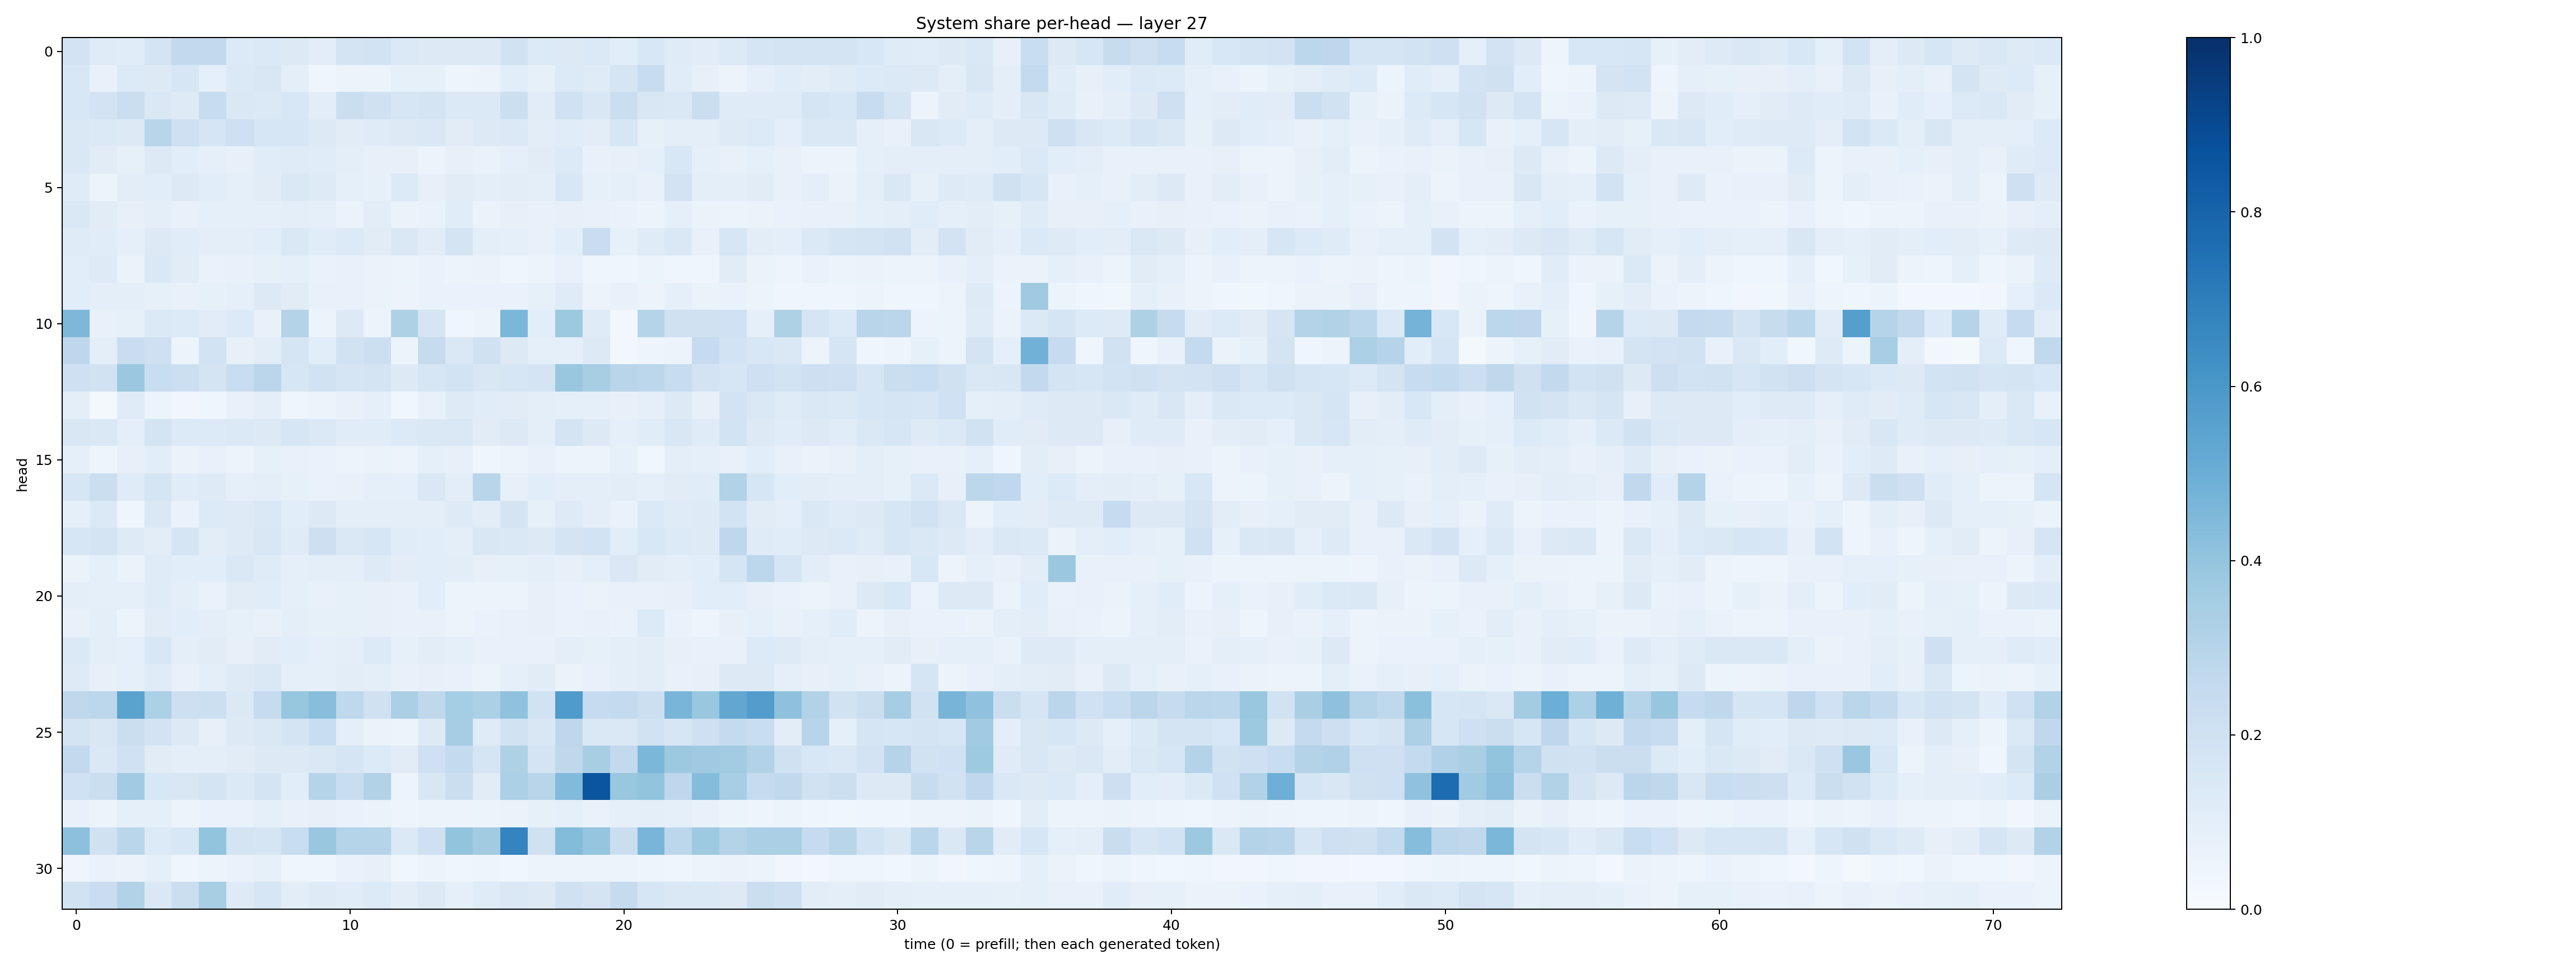

Data behind this chart, as committed beside it:
0.18251063, 0.119647965, 0.11636783, 0.17726497, 0.25979212, 0.25900963, 0.13410765, 0.14046973, 0.12762964, 0.10450634, 0.17219044, 0.18393469, 0.13831578, 0.12715343, 0.13053195, 0.13150573, 0.18949366, 0.13638718, 0.12804443, 0.13939054, 0.1079257, 0.15285817, 0.11812418, 0.112059325
0.1547, 0.07085, 0.1341, 0.1296, 0.1592, 0.08712, 0.1382, 0.1512, 0.1002, 0.04285, 0.05629, 0.06169, 0.083, 0.08517, 0.0499, 0.05741, 0.1079, 0.08387, 0.1332, 0.1181, 0.169, 0.2383, 0.114, 0.07958
0.1541, 0.1832, 0.2198, 0.1413, 0.1243, 0.2381, 0.1448, 0.1377, 0.1552, 0.103, 0.2213, 0.1959, 0.1582, 0.1751, 0.139, 0.1376, 0.2173, 0.1123, 0.201, 0.1519, 0.2193, 0.1485, 0.1477, 0.2197
0.1474, 0.1398, 0.1259, 0.2894, 0.2043, 0.1693, 0.206, 0.1611, 0.1639, 0.1294, 0.1107, 0.1198, 0.1296, 0.1466, 0.1098, 0.1281, 0.1396, 0.1037, 0.1143, 0.1033, 0.1563, 0.08349, 0.09901, 0.1012
0.1477, 0.1114, 0.08216, 0.1281, 0.1071, 0.08847, 0.07836, 0.1167, 0.1195, 0.1135, 0.1006, 0.07891, 0.0798, 0.06178, 0.08185, 0.0673, 0.08611, 0.1107, 0.1347, 0.07536, 0.08097, 0.09103, 0.1535, 0.08934
0.1176, 0.05937, 0.1026, 0.1079, 0.1262, 0.1083, 0.08738, 0.1126, 0.1459, 0.1219, 0.08605, 0.08378, 0.1338, 0.08115, 0.1117, 0.1001, 0.1034, 0.09801, 0.155, 0.08239, 0.08769, 0.07696, 0.1819, 0.1001
0.1412, 0.11, 0.08167, 0.09562, 0.07795, 0.08812, 0.08823, 0.09288, 0.09439, 0.0874, 0.06616, 0.102, 0.06453, 0.06856, 0.1147, 0.06431, 0.08107, 0.0706, 0.08153, 0.07804, 0.06865, 0.05372, 0.08621, 0.06297
0.1185, 0.1136, 0.09349, 0.126, 0.1149, 0.09623, 0.09915, 0.1083, 0.1476, 0.1149, 0.1349, 0.1098, 0.1454, 0.1101, 0.1741, 0.09928, 0.08612, 0.07052, 0.1076, 0.2274, 0.08316, 0.1194, 0.1431, 0.07113
0.1073, 0.124, 0.06403, 0.1412, 0.1118, 0.06782, 0.07175, 0.08351, 0.08823, 0.06874, 0.07127, 0.06451, 0.05879, 0.06739, 0.05918, 0.06429, 0.04152, 0.05528, 0.07685, 0.04112, 0.04246, 0.0544, 0.04686, 0.04054
0.1085, 0.09507, 0.09402, 0.08205, 0.07572, 0.08493, 0.09187, 0.1287, 0.1095, 0.07586, 0.07562, 0.06634, 0.05846, 0.06846, 0.0697, 0.0688, 0.06725, 0.08377, 0.1172, 0.05579, 0.07332, 0.05566, 0.08826, 0.06315
0.4547, 0.07784, 0.08419, 0.14, 0.1344, 0.112, 0.1333, 0.07185, 0.3066, 0.06093, 0.1327, 0.05934, 0.3217, 0.1713, 0.04537, 0.0551, 0.4575, 0.1058, 0.3783, 0.1189, 0.02752, 0.2971, 0.1978, 0.1974
0.2761, 0.0986, 0.2295, 0.2062, 0.0541, 0.1859, 0.08133, 0.1047, 0.1685, 0.1058, 0.1892, 0.216, 0.0546, 0.2439, 0.1474, 0.1954, 0.1312, 0.08715, 0.08661, 0.1263, 0.02434, 0.05004, 0.05581, 0.2485
0.2054, 0.1894, 0.379, 0.232, 0.2183, 0.1742, 0.2327, 0.2813, 0.1632, 0.1901, 0.1659, 0.1787, 0.1278, 0.1581, 0.1838, 0.1519, 0.159, 0.177, 0.3847, 0.3402, 0.291, 0.2778, 0.2394, 0.1817
0.09722, 0.02157, 0.1179, 0.06043, 0.03216, 0.04292, 0.07269, 0.1012, 0.04186, 0.05671, 0.07483, 0.09143, 0.03591, 0.07434, 0.1232, 0.1166, 0.1097, 0.09697, 0.08676, 0.09191, 0.0801, 0.09088, 0.1252, 0.07826
0.1488, 0.1428, 0.09861, 0.1762, 0.1346, 0.1335, 0.1386, 0.1323, 0.1632, 0.139, 0.1146, 0.1155, 0.133, 0.1421, 0.1443, 0.1119, 0.1275, 0.1014, 0.1733, 0.1287, 0.08909, 0.1165, 0.1488, 0.1175
0.08734, 0.04811, 0.07922, 0.1081, 0.06516, 0.07271, 0.05495, 0.08291, 0.07786, 0.06938, 0.06219, 0.06475, 0.0547, 0.09071, 0.07829, 0.04127, 0.06173, 0.07523, 0.06166, 0.06225, 0.08342, 0.03735, 0.09486, 0.09002
0.1566, 0.2223, 0.1173, 0.1699, 0.1135, 0.1242, 0.08954, 0.1015, 0.08567, 0.06792, 0.07507, 0.09345, 0.09004, 0.143, 0.1038, 0.2921, 0.08076, 0.1058, 0.1007, 0.09479, 0.1031, 0.09189, 0.1132, 0.117
0.08723, 0.1391, 0.04171, 0.1434, 0.06855, 0.1334, 0.1223, 0.1423, 0.1089, 0.1285, 0.0999, 0.09545, 0.09499, 0.09422, 0.1217, 0.1048, 0.1733, 0.08547, 0.1213, 0.09586, 0.06887, 0.1382, 0.1195, 0.1245
0.1585, 0.1743, 0.1237, 0.1042, 0.1713, 0.1026, 0.1232, 0.1514, 0.118, 0.2123, 0.1429, 0.1608, 0.1148, 0.1059, 0.09606, 0.149, 0.1471, 0.1261, 0.1746, 0.1849, 0.1086, 0.1542, 0.1344, 0.1219
0.06473, 0.09207, 0.0637, 0.1197, 0.1088, 0.1089, 0.1473, 0.118, 0.08677, 0.09692, 0.09941, 0.1214, 0.1019, 0.1059, 0.1036, 0.08019, 0.08451, 0.09899, 0.0815, 0.09389, 0.1467, 0.1124, 0.09833, 0.1064
0.1005, 0.08846, 0.08871, 0.1204, 0.09452, 0.06672, 0.1113, 0.1135, 0.08717, 0.07461, 0.08529, 0.08143, 0.0713, 0.1072, 0.06084, 0.05987, 0.05428, 0.0816, 0.06904, 0.0641, 0.07592, 0.07131, 0.08037, 0.1079
0.07436, 0.09904, 0.05288, 0.1127, 0.1066, 0.09999, 0.0842, 0.07649, 0.09755, 0.08578, 0.08209, 0.08203, 0.07647, 0.07423, 0.06153, 0.0669, 0.07299, 0.07922, 0.06905, 0.07066, 0.06671, 0.1339, 0.06954, 0.05007
0.137, 0.1007, 0.08657, 0.1562, 0.1008, 0.1113, 0.08065, 0.1116, 0.1058, 0.09151, 0.09792, 0.1332, 0.08424, 0.1048, 0.08965, 0.07713, 0.07237, 0.07069, 0.09743, 0.08403, 0.09559, 0.1041, 0.07855, 0.07482
0.1216, 0.07846, 0.08708, 0.1206, 0.0709, 0.09756, 0.1229, 0.145, 0.08936, 0.08688, 0.1024, 0.1001, 0.0768, 0.07823, 0.07636, 0.05212, 0.09096, 0.113, 0.06435, 0.07471, 0.09817, 0.1027, 0.07037, 0.08073
0.2705, 0.2782, 0.5496, 0.3298, 0.2113, 0.2155, 0.1402, 0.2456, 0.3929, 0.4273, 0.2731, 0.197, 0.3342, 0.2716, 0.3531, 0.3308, 0.4101, 0.1897, 0.5855, 0.2476, 0.2544, 0.217, 0.4656, 0.3874
0.179, 0.1484, 0.2265, 0.18, 0.1292, 0.07813, 0.1303, 0.1468, 0.1766, 0.2337, 0.09409, 0.06339, 0.05899, 0.1273, 0.3486, 0.1174, 0.1928, 0.1506, 0.2763, 0.1469, 0.1448, 0.1939, 0.1637, 0.2046
0.258, 0.1452, 0.203, 0.1115, 0.09517, 0.1006, 0.1127, 0.1301, 0.1266, 0.1451, 0.1686, 0.1354, 0.1115, 0.2068, 0.2544, 0.1664, 0.3221, 0.1738, 0.2701, 0.3423, 0.2616, 0.4583, 0.3767, 0.3698
0.1997, 0.2206, 0.3637, 0.1541, 0.1492, 0.1749, 0.1401, 0.1743, 0.1081, 0.2987, 0.2342, 0.3113, 0.0581, 0.1492, 0.2189, 0.1133, 0.3303, 0.2927, 0.4414, 0.8556, 0.3901, 0.4014, 0.2742, 0.437
0.07403, 0.06107, 0.08825, 0.09028, 0.05674, 0.06749, 0.06847, 0.08661, 0.07179, 0.07994, 0.06973, 0.06487, 0.048, 0.0512, 0.05506, 0.05125, 0.06384, 0.08504, 0.09302, 0.06991, 0.08748, 0.1007, 0.09246, 0.07647
0.4178, 0.1978, 0.2882, 0.1339, 0.1537, 0.401, 0.1745, 0.1702, 0.2337, 0.3857, 0.3019, 0.2995, 0.1391, 0.2045, 0.402, 0.3594, 0.6757, 0.1956, 0.4386, 0.3973, 0.226, 0.4649, 0.2791, 0.3731
0.04294, 0.06923, 0.06601, 0.09338, 0.04586, 0.06226, 0.06688, 0.08277, 0.04424, 0.0392, 0.06756, 0.07898, 0.03652, 0.05324, 0.04041, 0.04855, 0.03845, 0.0566, 0.05797, 0.05661, 0.05265, 0.0476, 0.0423, 0.05486
0.1899, 0.228, 0.3149, 0.1455, 0.223, 0.3401, 0.1233, 0.1598, 0.1025, 0.1217, 0.117, 0.1331, 0.1055, 0.1293, 0.08632, 0.1186, 0.1449, 0.1267, 0.1955, 0.1779, 0.2438, 0.1636, 0.1448, 0.1441
